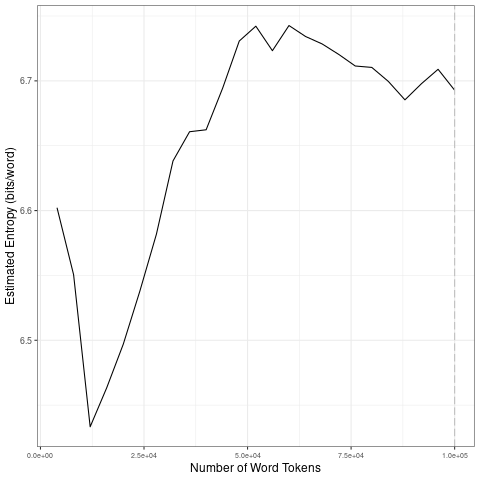

The file beside this chart, header and first rows:
file, entropy.Corpus.Size, entropy.Entropy, sd.Corpus.Size, sd.SD
data/2021_by_en/2021-04-17_tokens_1-gram…, 4000, 6.602, 20000, 0.06776
data/2021_by_en/2021-04-17_tokens_1-gram…, 8000, 6.551, 40000, 0.05456
data/2021_by_en/2021-04-17_tokens_1-gram…, 12000, 6.433, 60000, 0.01974
data/2021_by_en/2021-04-17_tokens_1-gram…, 16000, 6.463, 80000, 0.01043
data/2021_by_en/2021-04-17_tokens_1-gram…, 20000, 6.497, 1e+05, 0.008693
data/2021_by_en/2021-04-17_tokens_1-gram…, 24000, 6.538, 20000, 0.06776
data/2021_by_en/2021-04-17_tokens_1-gram…, 28000, 6.582, 40000, 0.05456
data/2021_by_en/2021-04-17_tokens_1-gram…, 32000, 6.638, 60000, 0.01974
data/2021_by_en/2021-04-17_tokens_1-gram…, 36000, 6.661, 80000, 0.01043
data/2021_by_en/2021-04-17_tokens_1-gram…, 40000, 6.662, 1e+05, 0.008693
data/2021_by_en/2021-04-17_tokens_1-gram…, 44000, 6.695, 20000, 0.06776
data/2021_by_en/2021-04-17_tokens_1-gram…, 48000, 6.731, 40000, 0.05456
data/2021_by_en/2021-04-17_tokens_1-gram…, 52000, 6.742, 60000, 0.01974
data/2021_by_en/2021-04-17_tokens_1-gram…, 56000, 6.723, 80000, 0.01043
data/2021_by_en/2021-04-17_tokens_1-gram…, 60000, 6.743, 1e+05, 0.008693
data/2021_by_en/2021-04-17_tokens_1-gram…, 64000, 6.734, 20000, 0.06776
data/2021_by_en/2021-04-17_tokens_1-gram…, 68000, 6.728, 40000, 0.05456
data/2021_by_en/2021-04-17_tokens_1-gram…, 72000, 6.72, 60000, 0.01974
data/2021_by_en/2021-04-17_tokens_1-gram…, 76000, 6.711, 80000, 0.01043
data/2021_by_en/2021-04-17_tokens_1-gram…, 80000, 6.71, 1e+05, 0.008693
data/2021_by_en/2021-04-17_tokens_1-gram…, 84000, 6.7, 20000, 0.06776
data/2021_by_en/2021-04-17_tokens_1-gram…, 88000, 6.685, 40000, 0.05456
data/2021_by_en/2021-04-17_tokens_1-gram…, 92000, 6.698, 60000, 0.01974
data/2021_by_en/2021-04-17_tokens_1-gram…, 96000, 6.709, 80000, 0.01043
data/2021_by_en/2021-04-17_tokens_1-gram…, 1e+05, 6.693, 1e+05, 0.008693
